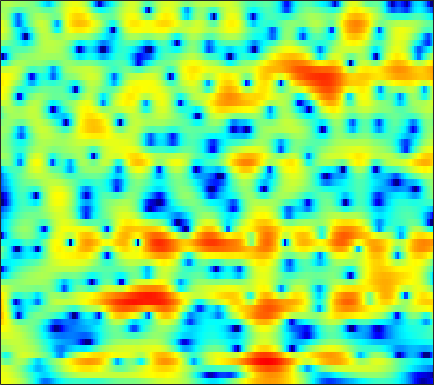

Data behind this chart, as committed beside it:
4.2701, 4.2675, 4.1986, 4.0588, 3.9064, 3.6316, 3.2739, 2.9487, 2.4364, 1.827, 1.1156, 0.50614, -0.40382, -1.4514, -2.3395, -3.6594, -5.1349, -6.3322, -7.997, -9.5039, -10.419, -10.514, -9.8909, -8.8239
4.128, 4.054, 3.884, 3.636, 3.398, 3.013, 2.547, 2.146, 1.544, 0.8693, 0.122, -0.4808, -1.334, -2.238, -2.936, -3.872, -4.773, -5.386, -6.045, -6.443, -6.505, -6.317, -5.8, -5.076
3.856, 3.659, 3.359, 3.017, 2.732, 2.301, 1.801, 1.371, 0.7113, -0.06328, -0.9665, -1.738, -2.896, -4.163, -5.161, -6.455, -7.481, -7.907, -7.872, -7.226, -6.205, -5.334, -4.144, -2.989
0.7572, -0.09961, -0.8541, -0.8964, -0.5197, 0.2163, 0.9177, 1.305, 1.573, 1.537, 1.179, 0.687, -0.2622, -1.559, -2.738, -4.493, -6.124, -6.802, -6.505, -5.26, -3.812, -2.812, -1.674, -0.7393
-1.838, -3.072, -4.072, -3.541, -2.385, -0.6659, 0.8054, 1.673, 2.51, 3.025, 3.263, 3.286, 3.158, 2.874, 2.588, 2.133, 1.638, 1.258, 0.7443, 0.1986, -0.4283, -0.9833, -1.896, -3.078
0.6425, 0.8021, 1.02, 1.277, 1.493, 1.795, 2.084, 2.273, 2.461, 2.556, 2.549, 2.474, 2.281, 1.984, 1.701, 1.24, 0.6924, 0.2257, -0.4703, -1.268, -2.18, -2.948, -4.1, -5.4
1.579, 1.859, 2.15, 2.362, 2.475, 2.575, 2.614, 2.601, 2.525, 2.382, 2.167, 1.959, 1.616, 1.193, 0.8278, 0.276, -0.3471, -0.8636, -1.609, -2.416, -3.267, -3.919, -4.806, -5.68
3.088, 3.2, 3.27, 3.264, 3.215, 3.095, 2.918, 2.755, 2.494, 2.19, 1.836, 1.534, 1.077, 0.5511, 0.1094, -0.553, -1.308, -1.941, -2.868, -3.886, -4.975, -5.821, -6.968, -8.078
4.85, 4.662, 4.338, 3.943, 3.608, 3.139, 2.66, 2.308, 1.864, 1.453, 1.064, 0.7789, 0.3902, -0.04629, -0.4244, -1.033, -1.777, -2.445, -3.515, -4.834, -6.478, -7.958, -10.36, -13.43
6.711, 6.101, 5.145, 4.042, 3.138, 1.879, 0.6548, -0.1392, -0.8992, -1.239, -1.221, -1.074, -0.8333, -0.6526, -0.6066, -0.697, -0.9653, -1.316, -1.998, -2.961, -4.212, -5.327, -7.056, -9.078
7.788, 6.734, 5.047, 2.979, 1.114, -1.951, -6.068, -10.44, -17.05, -12.01, -7.427, -5.268, -3.286, -1.967, -1.278, -0.6653, -0.3161, -0.2008, -0.2109, -0.3543, -0.649, -0.9467, -1.392, -1.893
7.14, 5.871, 3.891, 1.602, -0.3081, -2.959, -5.527, -7.057, -8.123, -7.828, -6.78, -5.816, -4.701, -3.858, -3.393, -2.901, -2.512, -2.192, -1.686, -1.096, -0.5229, -0.1841, 0.1717, 0.459
6.879, 5.592, 3.444, 0.7047, -1.88, -6.317, -12.7, -17.05, -12.79, -8.845, -6.589, -5.592, -5.001, -5.164, -5.83, -7.502, -9.898, -10.79, -8.707, -5.4, -2.728, -1.192, 0.2809, 1.259
5.987, 5.145, 3.75, 2.093, 0.7104, -1.202, -2.845, -3.548, -3.652, -3.217, -2.686, -2.46, -2.47, -2.884, -3.535, -4.789, -6.07, -6.477, -5.561, -3.675, -1.997, -0.9424, 0.1614, 0.7952
3.484, 3.153, 2.652, 2.12, 1.697, 1.179, 0.7695, 0.5521, 0.3576, 0.2682, 0.2324, 0.2028, 0.129, 5.322e-05, -0.1188, -0.2718, -0.3761, -0.3795, -0.2872, -0.1371, 0.02876, 0.05069, -0.09897, -0.5142
-0.1181, -0.2044, -0.2166, -0.1485, -0.04943, 0.1234, 0.3, 0.425, 0.5926, 0.7626, 0.9078, 1.01, 1.122, 1.197, 1.245, 1.293, 1.316, 1.321, 1.29, 1.2, 1.058, 0.8788, 0.4557, -0.1683
-7.159, -6.788, -5.671, -4.409, -3.524, -2.523, -1.712, -1.211, -0.6405, -0.1788, 0.2018, 0.4469, 0.7336, 0.9848, 1.147, 1.329, 1.484, 1.573, 1.662, 1.705, 1.667, 1.604, 1.464, 1.221
-18.59, -14.13, -9.937, -7.315, -5.943, -4.614, -3.626, -3.029, -2.368, -1.833, -1.373, -1.067, -0.7064, -0.3615, -0.1274, 0.177, 0.4723, 0.6944, 0.9932, 1.294, 1.534, 1.702, 1.914, 2.065
-5.276, -5.604, -5.662, -5.479, -5.304, -5.073, -4.825, -4.612, -4.303, -3.93, -3.522, -3.222, -2.854, -2.539, -2.311, -1.989, -1.609, -1.264, -0.7175, -0.08911, 0.6183, 1.133, 1.751, 2.315
-1.428, -2.261, -3.309, -4.406, -5.282, -6.438, -7.431, -7.865, -7.856, -7.171, -6.321, -5.766, -5.281, -5.188, -5.314, -5.631, -5.771, -5.477, -4.365, -2.807, -1.087, 0.1193, 1.47, 2.565
-0.2521, -1.167, -2.479, -4.088, -5.603, -8.56, -13.85, -22.96, -19.37, -11.26, -7.787, -6.396, -5.62, -5.875, -6.84, -9.646, -16.33, -30.47, -12.02, -5.724, -2.048, -0.1318, 1.871, 3.35
-4.235, -4.487, -4.354, -4.153, -4.194, -4.544, -4.903, -5.007, -4.761, -3.967, -3.089, -2.562, -2.238, -2.34, -2.702, -3.356, -3.847, -3.889, -3.251, -2.156, -0.5871, 0.5503, 1.982, 3.283
-20.87, -13.31, -8.209, -5.33, -3.963, -2.641, -1.705, -1.19, -0.5748, -0.1183, 0.1775, 0.3038, 0.2869, 0.01717, -0.3508, -1.03, -1.948, -2.732, -3.764, -4.448, -4.359, -3.293, -1.241, 0.6799
-7.057, -6.499, -5.274, -3.963, -3.026, -1.877, -0.9712, -0.3969, 0.2282, 0.6609, 0.9255, 0.9728, 0.8542, 0.4925, 0.04558, -0.8799, -2.274, -3.786, -6.808, -11.89, -16.03, -10.43, -4.925, -1.467
-7.384, -6.591, -5.506, -4.459, -3.674, -2.703, -1.864, -1.299, -0.704, -0.2456, 0.07191, 0.1921, 0.2174, 0.08056, -0.13, -0.5492, -1.109, -1.585, -2.233, -2.524, -2.441, -1.929, -0.8881, 0.3027
-9.433, -8.503, -7.32, -6.192, -5.356, -4.346, -3.393, -2.767, -2.062, -1.496, -1.1, -0.8733, -0.6934, -0.6058, -0.5926, -0.5884, -0.5754, -0.518, -0.3812, -0.1222, 0.2815, 0.6439, 1.209, 1.791
-12.04, -11.31, -10.05, -8.561, -7.445, -6.024, -4.76, -3.974, -3.097, -2.466, -2.053, -1.874, -1.768, -1.761, -1.76, -1.7, -1.48, -1.194, -0.6177, 0.03979, 0.8084, 1.375, 2.074, 2.704
-20.41, -19.71, -15.81, -11.96, -9.69, -7.265, -5.455, -4.406, -3.405, -2.815, -2.594, -2.699, -3.161, -3.979, -4.741, -5.655, -5.776, -5.054, -3.381, -1.475, 0.197, 1.283, 2.477, 3.381
-17.71, -17.05, -14.23, -11.03, -9.006, -6.745, -5.036, -4.03, -3.083, -2.583, -2.532, -2.824, -3.754, -5.51, -7.684, -12.78, -20.46, -13.06, -6.589, -2.815, -0.2479, 1.159, 2.617, 3.629
-11.56, -10.77, -9.504, -8.022, -6.899, -5.464, -4.258, -3.494, -2.706, -2.164, -1.931, -1.921, -2.17, -2.643, -3.044, -3.452, -3.361, -2.87, -1.744, -0.426, 0.8264, 1.643, 2.527, 3.189
-10.75, -9.628, -8.136, -6.775, -5.805, -4.652, -3.614, -2.943, -2.187, -1.578, -1.097, -0.826, -0.5363, -0.3158, -0.1714, 0.02916, 0.2951, 0.5514, 0.9171, 1.356, 1.732, 2.002, 2.251, 2.423
-10.97, -9.206, -7.214, -5.673, -4.731, -3.721, -2.878, -2.339, -1.668, -1.056, -0.4413, 0.001288, 0.5752, 1.098, 1.432, 1.809, 2.072, 2.201, 2.289, 2.237, 2.111, 1.944, 1.7, 1.397
-7.714, -5.987, -4.342, -3.261, -2.735, -2.38, -2.284, -2.303, -2.202, -1.772, -0.9276, -0.1067, 1.026, 2.037, 2.658, 3.272, 3.59, 3.62, 3.426, 2.863, 2.071, 1.273, 0.2023, -0.7875
-0.856, -0.4071, -0.07847, -0.09126, -0.4341, -1.358, -3.109, -5.122, -9.026, -10.43, -5.934, -2.816, 0.2156, 2.283, 3.38, 4.334, 4.787, 4.792, 4.339, 3.319, 1.573, -0.37, -4.305, -10.62
1.25, 1.146, 0.8794, 0.3605, -0.2384, -1.377, -2.89, -4.32, -6.147, -6.519, -4.767, -2.94, -0.749, 0.9915, 1.989, 2.905, 3.386, 3.482, 3.192, 2.488, 1.25, 0.0242, -1.907, -3.636
0.596, 0.4154, 0.06081, -0.45, -0.905, -1.613, -2.335, -2.789, -3.184, -3.191, -2.791, -2.252, -1.367, -0.434, 0.2141, 0.9448, 1.462, 1.691, 1.796, 1.653, 1.325, 1.003, 0.532, 0.1711
0.2717, 0.1048, -0.2988, -0.8614, -1.391, -2.19, -3.084, -3.692, -4.323, -4.569, -4.288, -3.783, -2.815, -1.733, -0.9594, -0.03709, 0.7052, 1.119, 1.507, 1.689, 1.742, 1.698, 1.575, 1.429
0.7017, 0.5331, 0.1053, -0.5876, -1.316, -2.615, -4.365, -6.124, -9.032, -11.68, -10.66, -8.196, -5.151, -2.805, -1.431, -0.01568, 1.005, 1.574, 2.072, 2.369, 2.461, 2.427, 2.29, 2.038
1.076, 1.044, 0.8413, 0.3542, -0.2207, -1.347, -2.961, -4.576, -7.291, -9.597, -8.692, -6.492, -3.631, -1.438, -0.1666, 1.105, 1.984, 2.421, 2.769, 2.873, 2.753, 2.553, 2.143, 1.596
-0.1059, 0.3273, 0.7091, 0.833, 0.7642, 0.4704, 0.002018, -0.3724, -0.8159, -0.9966, -0.7855, -0.4022, 0.3099, 1.071, 1.583, 2.106, 2.437, 2.504, 2.416, 2.066, 1.513, 0.9924, 0.1408, -0.7807
-2.131, -0.8776, 0.2379, 0.9157, 1.193, 1.356, 1.373, 1.341, 1.323, 1.367, 1.509, 1.691, 1.958, 2.228, 2.381, 2.449, 2.322, 2.068, 1.481, 0.553, -0.7002, -1.85, -3.594, -5.208
-0.7935, 0.2296, 1.131, 1.583, 1.683, 1.602, 1.389, 1.206, 1.064, 1.108, 1.342, 1.608, 1.999, 2.33, 2.493, 2.556, 2.338, 1.999, 1.184, -0.07076, -1.915, -3.908, -7.686, -14.53
2.738, 2.859, 2.765, 2.31, 1.72, 0.573, -0.9392, -2.138, -3.347, -3.325, -2.187, -1.137, 0.1595, 1.14, 1.654, 2.061, 2.157, 2.01, 1.515, 0.7073, -0.4736, -1.589, -3.275, -4.81
4.632, 4.34, 3.671, 2.614, 1.481, -0.6459, -3.807, -7.521, -16.93, -14.56, -7.5, -4.722, -2.406, -0.9481, -0.1953, 0.4488, 0.8472, 0.962, 0.9778, 0.787, 0.4089, 0.09795, -0.3445, -0.7677
5.233, 4.918, 4.282, 3.371, 2.499, 1.056, -0.6111, -1.852, -3.219, -3.874, -3.852, -3.643, -3.298, -2.981, -2.724, -2.302, -1.846, -1.472, -1.065, -0.8339, -0.7272, -0.743, -0.8386, -0.9536
5.465, 5.295, 4.923, 4.36, 3.828, 2.995, 2.014, 1.236, 0.1266, -1.067, -2.395, -3.554, -5.37, -7.281, -8.261, -7.9, -6.312, -5.059, -3.823, -3.073, -2.776, -2.84, -3.117, -3.363
5.058, 5.031, 4.887, 4.638, 4.368, 3.917, 3.32, 2.733, 1.765, 0.5109, -1.177, -2.849, -5.939, -10.73, -15.54, -13.34, -8.388, -6.219, -4.481, -3.819, -4.073, -4.818, -6.651, -9.505
2.625, 2.61, 2.668, 2.819, 2.939, 3.016, 2.966, 2.806, 2.407, 1.771, 0.9083, 0.1491, -0.9772, -1.984, -2.507, -2.677, -2.411, -2.072, -1.828, -1.949, -2.604, -3.498, -5.34, -7.854
-3.832, -4.198, -3.542, -2.149, -1.099, 0.02903, 0.8162, 1.215, 1.481, 1.517, 1.402, 1.256, 1.013, 0.7915, 0.666, 0.562, 0.5218, 0.5393, 0.4681, 0.2855, -0.03514, -0.3464, -0.8082, -1.19
-14.65, -23.25, -12.19, -6.906, -4.61, -2.595, -1.346, -0.7057, -0.1723, 0.1529, 0.345, 0.4399, 0.5605, 0.6845, 0.8041, 0.9665, 1.139, 1.243, 1.351, 1.405, 1.408, 1.375, 1.286, 1.192
-4.033, -4.498, -4.373, -3.701, -3.113, -2.469, -2.021, -1.858, -1.754, -1.739, -1.727, -1.657, -1.414, -1.004, -0.6162, -0.03399, 0.5368, 0.9045, 1.351, 1.692, 1.924, 2.025, 2.089, 2.081
0.452, 0.04828, -0.3916, -0.7912, -1.094, -1.572, -2.178, -2.763, -3.689, -4.774, -5.758, -6.141, -5.838, -4.638, -3.488, -1.955, -0.6357, 0.2071, 1.065, 1.67, 2.045, 2.204, 2.295, 2.27
2.881, 2.435, 1.728, 0.8971, 0.1734, -0.9255, -2.273, -3.44, -5.458, -8.283, -13.05, -20.72, -19.02, -9.964, -6.405, -3.248, -1.081, 0.09388, 1.185, 1.85, 2.147, 2.171, 1.967, 1.585
4.069, 3.615, 2.766, 1.661, 0.6554, -0.8698, -2.544, -3.803, -5.322, -6.551, -7.426, -7.577, -6.708, -4.78, -3.155, -1.149, 0.4626, 1.347, 2.164, 2.528, 2.457, 2.091, 1.138, -0.3986
3.621, 3.26, 2.414, 1.058, -0.3387, -2.825, -6.107, -8.93, -11, -9.171, -6.51, -4.854, -2.989, -1.393, -0.3225, 0.8828, 1.814, 2.34, 2.741, 2.794, 2.471, 1.933, 0.7745, -1.064
1.884, 1.775, 1.215, 0.1327, -1.051, -3.262, -6.228, -8.833, -10.58, -8.448, -5.605, -3.872, -2.106, -0.7887, -0.02413, 0.7434, 1.246, 1.469, 1.565, 1.469, 1.184, 0.8841, 0.4063, -0.1058
1.042, 1.204, 1.105, 0.7176, 0.2594, -0.5093, -1.298, -1.801, -2.123, -2.037, -1.617, -1.212, -0.6733, -0.2371, -0.0238, 0.1176, 0.08266, -0.081, -0.4082, -0.8324, -1.252, -1.477, -1.609, -1.467
1.263, 1.591, 1.835, 1.88, 1.802, 1.618, 1.355, 1.171, 0.9352, 0.769, 0.6415, 0.5494, 0.4132, 0.2073, -0.0169, -0.4573, -1.089, -1.718, -2.798, -4.172, -5.709, -6.72, -7.124, -6.055
